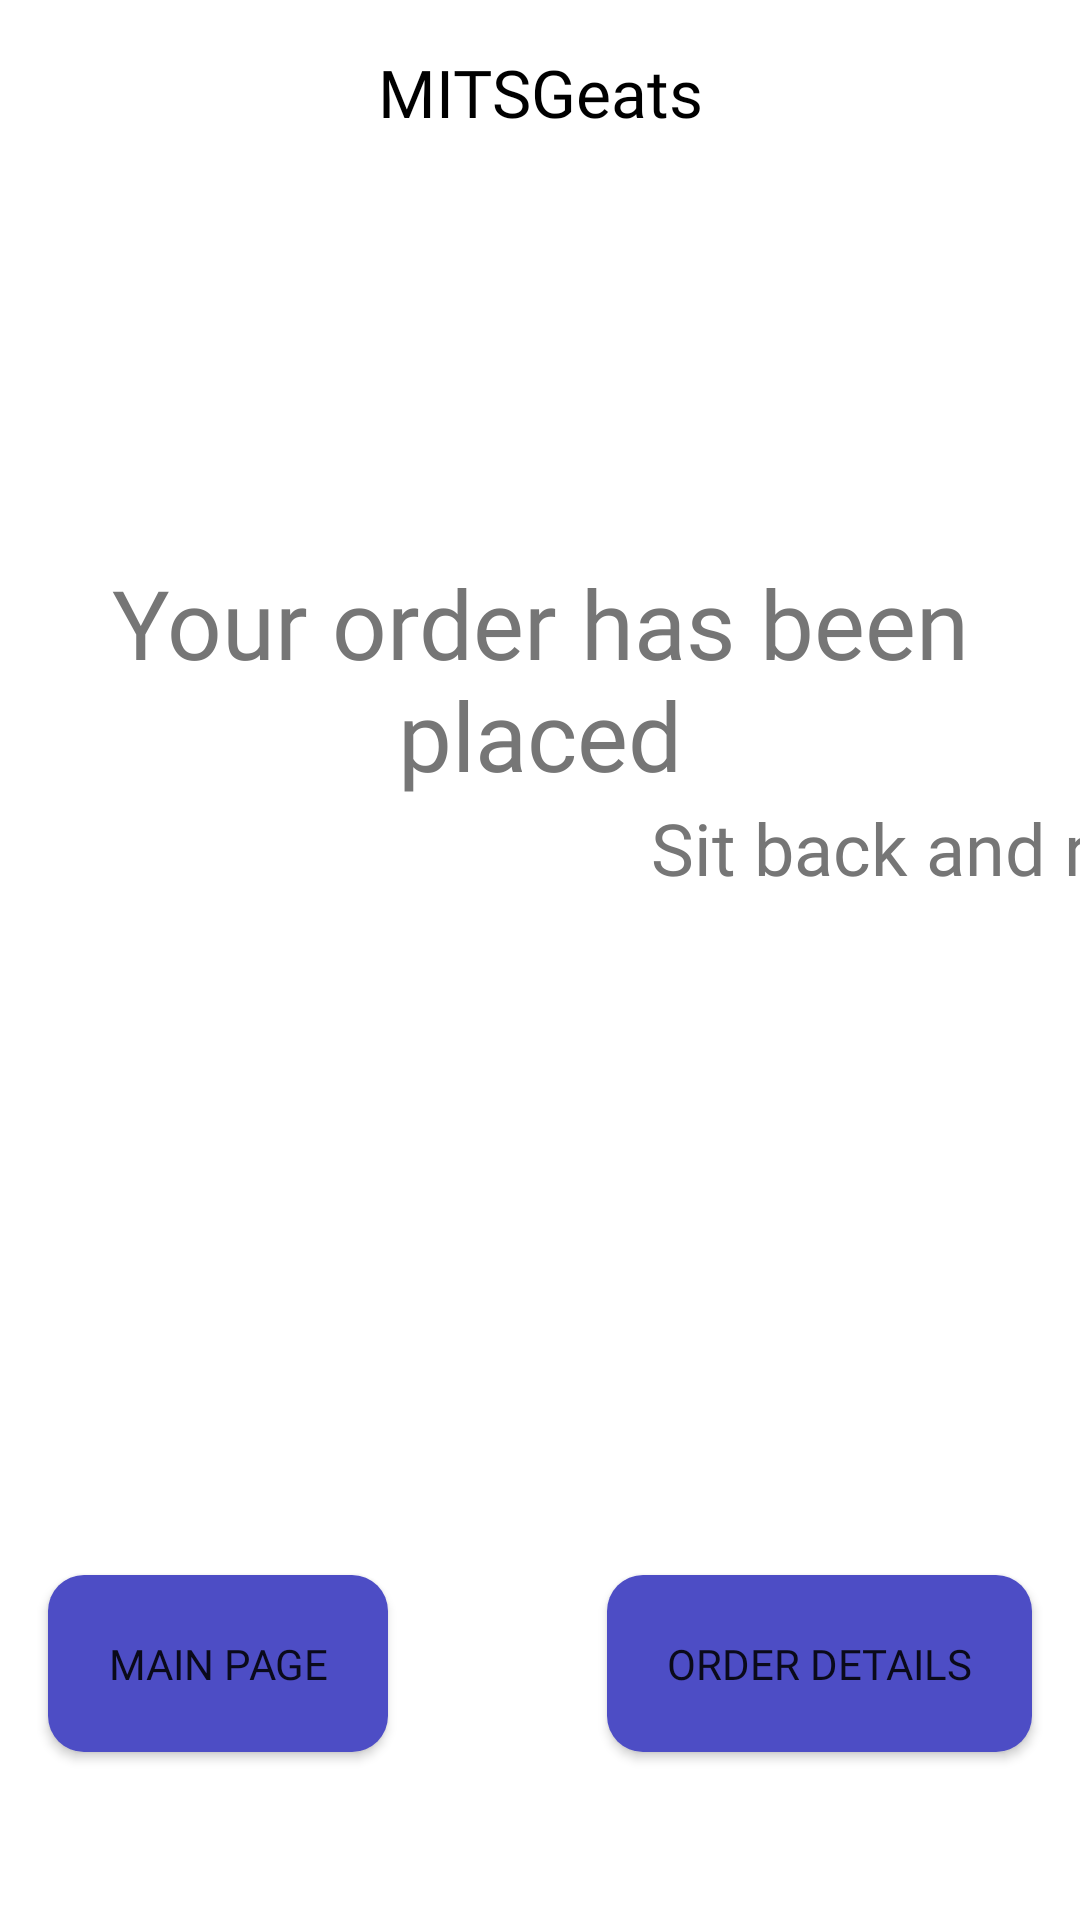

This screen was rendered from an Android layout file. Write that file and the resources it references.
<!-- AndroidManifest.xml: application theme Theme.BanasthaliEats -->
<!-- res/layout/activity_order_placed.xml -->
<?xml version="1.0" encoding="utf-8"?>
<androidx.constraintlayout.widget.ConstraintLayout xmlns:android="http://schemas.android.com/apk/res/android"
    xmlns:app="http://schemas.android.com/apk/res-auto"
    xmlns:tools="http://schemas.android.com/tools"
    android:layout_width="match_parent"
    android:layout_height="match_parent"
    tools:context=".order_placed">

    <TextView
        android:id="@+id/orderPlaced"
        android:layout_width="wrap_content"
        android:layout_height="wrap_content"
        android:layout_marginTop="16dp"
        android:fontFamily="@font/semibold"
        android:text="MITSGeats"
        android:textColor="@color/black"
        android:textSize="22dp"
        app:layout_constraintEnd_toEndOf="parent"
        app:layout_constraintStart_toStartOf="parent"
        app:layout_constraintTop_toTopOf="parent" />

    <TextView
        android:id="@+id/opText1"
        android:layout_width="wrap_content"
        android:layout_height="wrap_content"
        android:layout_marginTop="186dp"
        android:fontFamily="@font/semibold"
        android:text="Your order has been placed"
        android:textAlignment="center"
        android:textColor="#767676"
        android:textSize="32dp"
        app:layout_constraintStart_toStartOf="parent"
        app:layout_constraintTop_toTopOf="parent" />

    <TextView
        android:id="@+id/opText2"
        android:layout_width="wrap_content"
        android:layout_height="wrap_content"
        android:layout_marginStart="37dp"
        android:fontFamily="@font/semibold"
        android:text="Sit back and relax"
        android:textColor="#767676"
        android:textSize="24dp"
        app:layout_constraintStart_toStartOf="@+id/opImage"
        app:layout_constraintTop_toBottomOf="@+id/opImage" />

    <Button
        android:id="@+id/toMainPageBtn"
        android:layout_width="wrap_content"
        android:layout_height="wrap_content"
        android:layout_marginStart="16dp"
        android:layout_marginBottom="56dp"
        android:background="@drawable/getstarted_btn"
        android:fontFamily="@font/medium"
        android:padding="20dp"
        android:text="Main page"
        app:layout_constraintBottom_toBottomOf="parent"
        app:layout_constraintStart_toStartOf="parent" />

    <Button
        android:id="@+id/toOrderDetails"
        android:layout_width="wrap_content"
        android:layout_height="wrap_content"
        android:layout_marginEnd="16dp"
        android:layout_marginBottom="56dp"
        android:background="@drawable/getstarted_btn"
        android:fontFamily="@font/medium"
        android:padding="20dp"
        android:text="Order details"
        app:layout_constraintBottom_toBottomOf="parent"
        app:layout_constraintEnd_toEndOf="parent" />

    <ImageView
        android:id="@+id/opImage"
        android:layout_width="wrap_content"
        android:layout_height="wrap_content"
        app:layout_constraintEnd_toEndOf="parent"
        app:layout_constraintStart_toStartOf="parent"
        app:layout_constraintTop_toBottomOf="@+id/opText1"
        tools:srcCompat="@drawable/order_placed_image" />
</androidx.constraintlayout.widget.ConstraintLayout>
<!-- resources referenced by this layout -->
<resources>
  <color name="black">#FF000000</color>
  <!-- drawable getstarted_btn (drawable-v24) -->
  <?xml version="1.0" encoding="utf-8"?>
  <shape xmlns:android="http://schemas.android.com/apk/res/android" android:shape="rectangle">
      <solid android:color="#4D4DC5"></solid>
      <corners  android:radius="12dp"></corners>
  </shape>
  <!-- drawable order_placed_image: png bitmap (drawable-v24, 14693 bytes) -->
  <style name="Theme.BanasthaliEats" parent="Theme.MaterialComponents.DayNight.DarkActionBar">
          
          <item name="colorPrimary">@color/purple_500</item>
          <item name="colorPrimaryVariant">@color/purple_700</item>
          <item name="colorOnPrimary">@color/white</item>
          
          <item name="colorSecondary">@color/teal_200</item>
          <item name="colorSecondaryVariant">@color/teal_700</item>
          <item name="colorOnSecondary">@color/black</item>
          
          <item name="android:statusBarColor" tools:targetApi="l">?attr/colorPrimaryVariant</item>
          
      </style>
  <color name="purple_500">#FF6200EE</color>
  <color name="purple_700">#FF3700B3</color>
  <color name="white">#FFFFFFFF</color>
  <color name="teal_200">#FF03DAC5</color>
  <color name="teal_700">#FF018786</color>
</resources>
